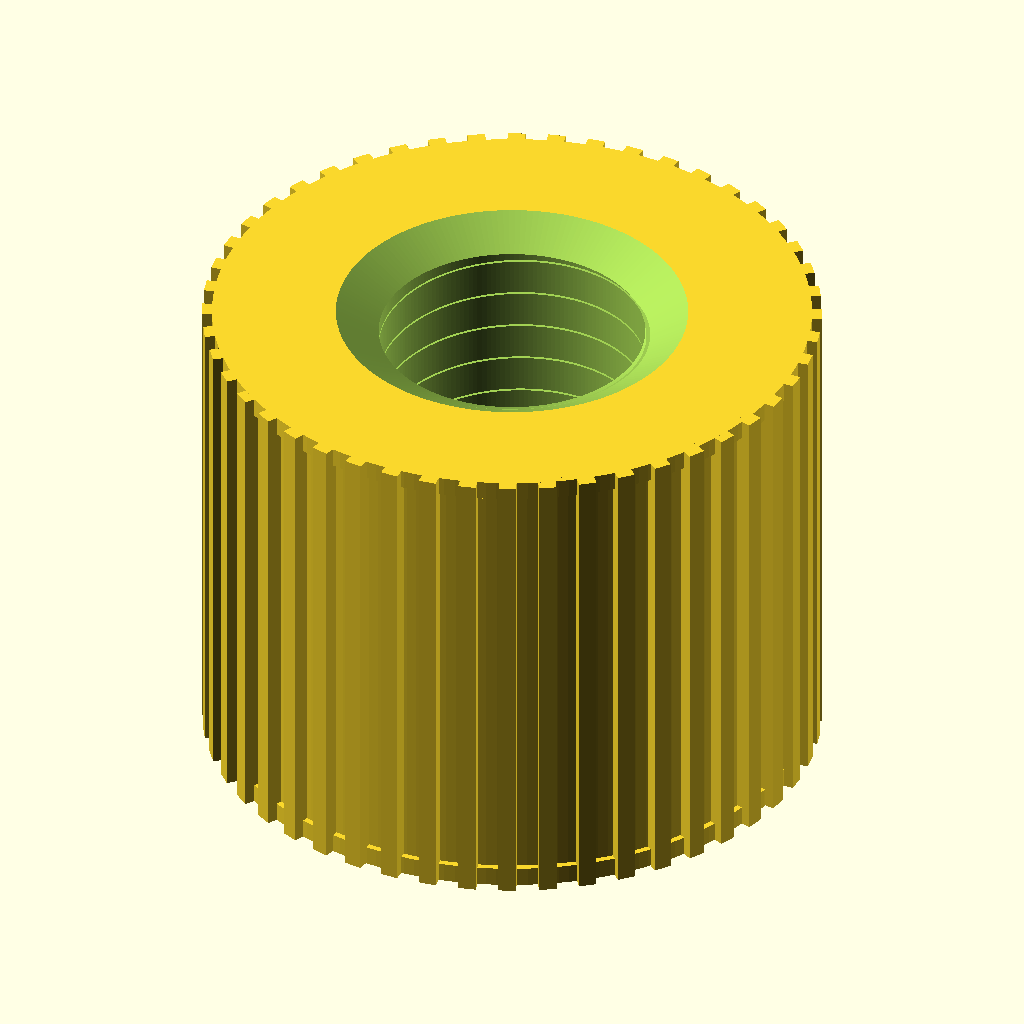
Cell 1: the model at its default parameters.
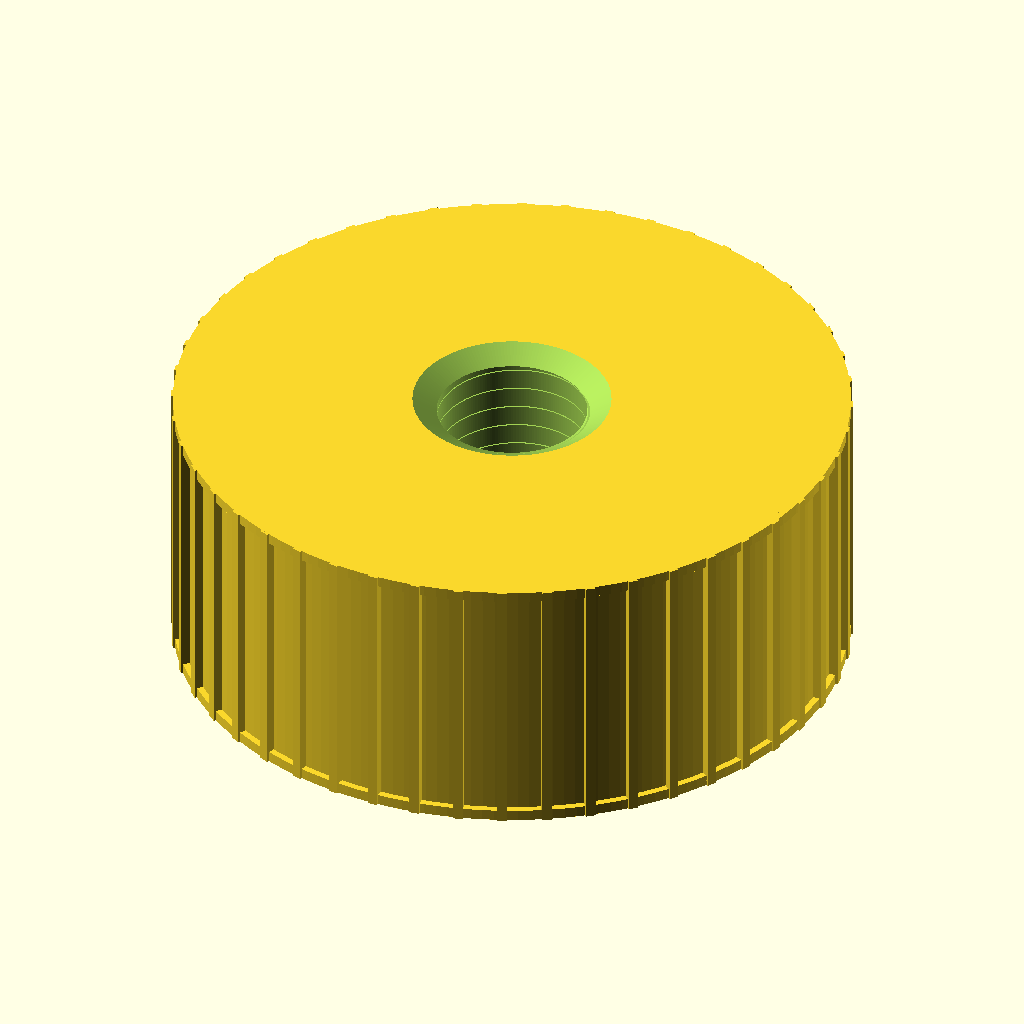
Cell 2: the same model with outer_d = 60.
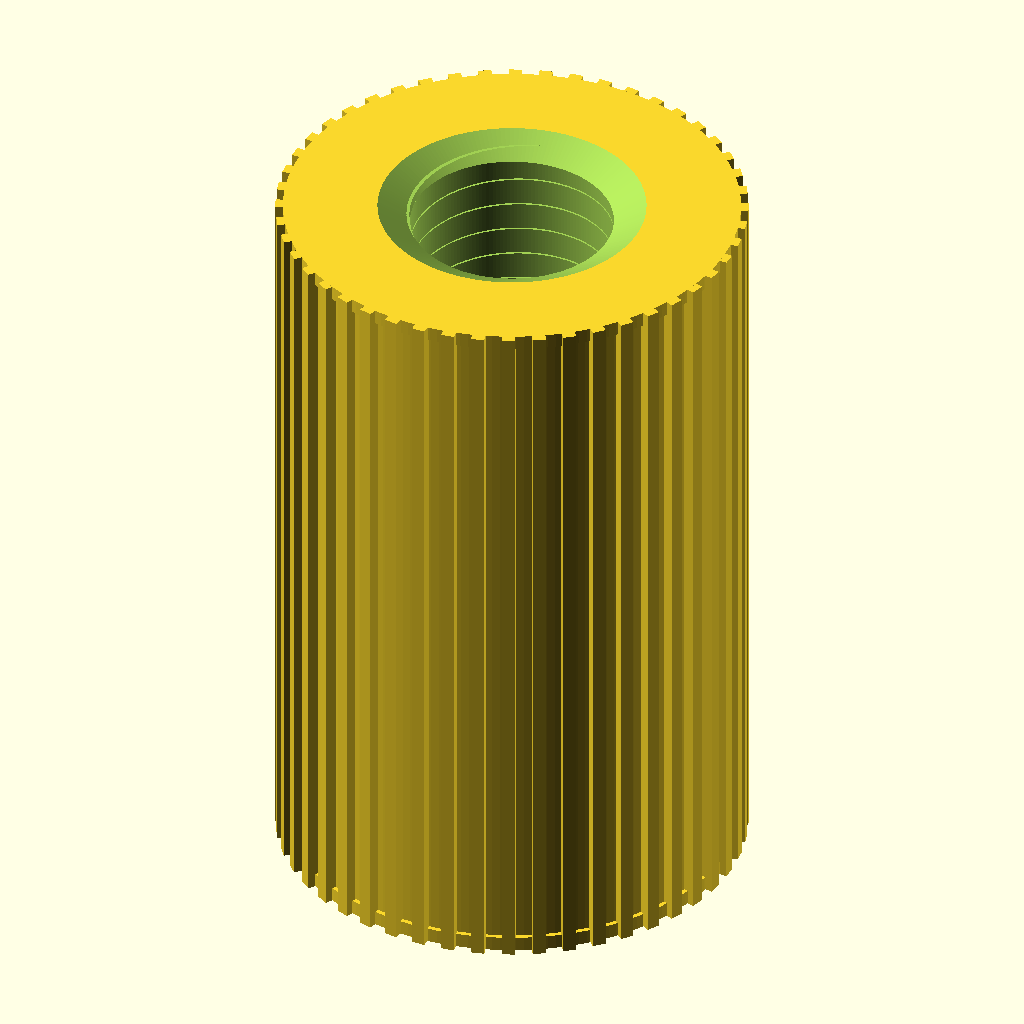
Cell 3 — length set to 50, the other parameters unchanged.
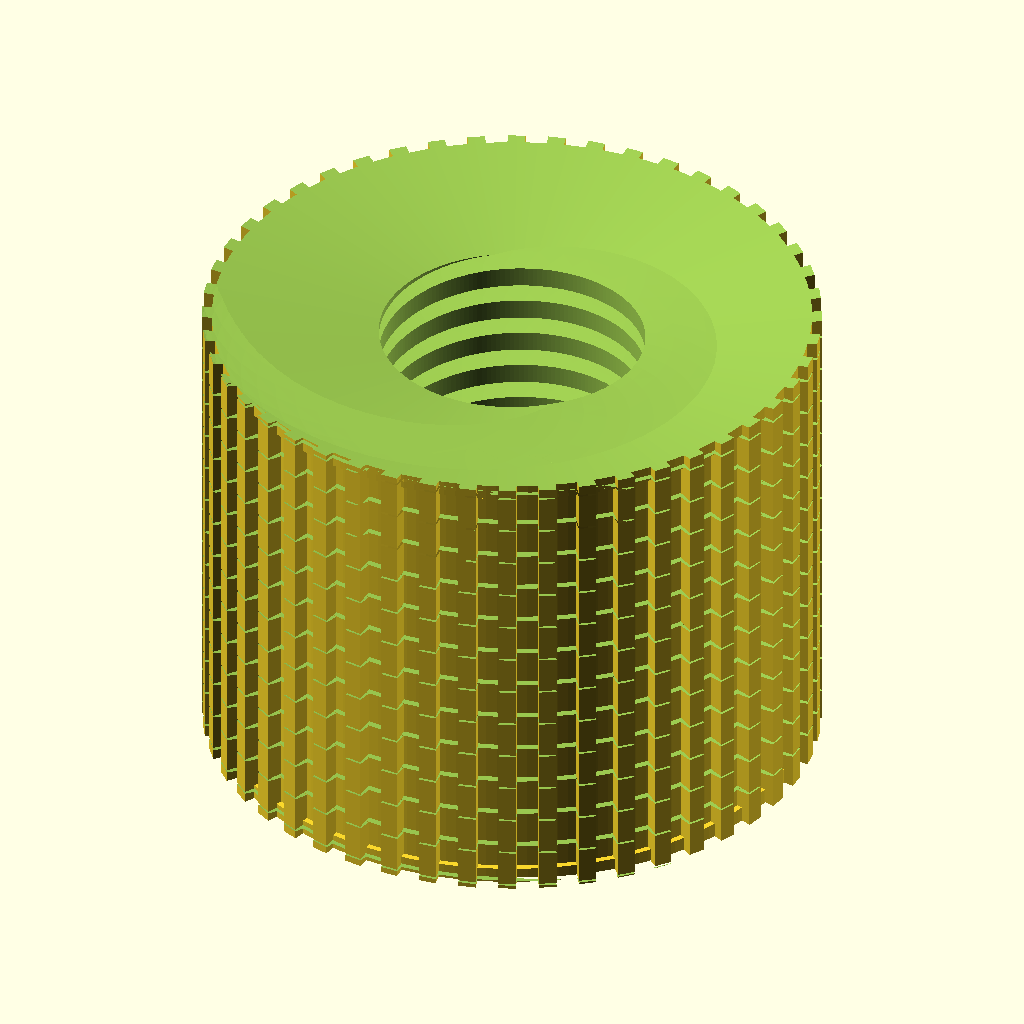
Cell 4: the same model with inner_thread_major_d = 32.
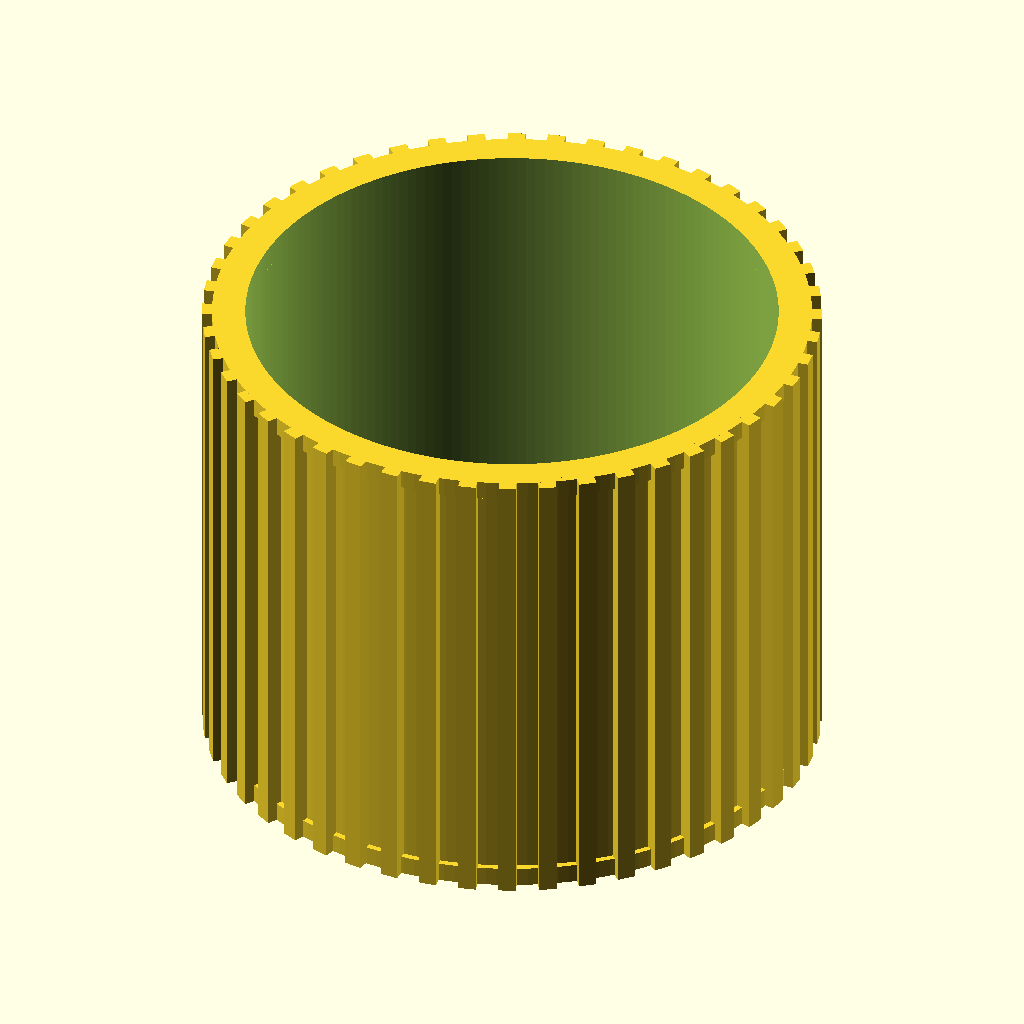
Cell 5: inner_thread_minor_d = 27.2 (everything else at default).
The same orthographic view direction (rotation 55°, 0°, 25°; colour scheme Cornfield) for every cell, with the view re-fitted per cell, so scale and position can differ between cells.
Source of the model, additional_study/matched_effort/results/direct_matched_calls/scad/insert__M16x30.scad:
$fn=180;

// Threaded heat-set insert (simplified, renderable model)
// Outer diameter: 30.0 mm
// Length: 25.0 mm
// For 16.0 mm screws (internal thread major diameter approximated as 16.0 mm)

outer_d = 30.0;
length  = 25.0;

inner_thread_major_d = 16.0;   // nominal screw size
inner_thread_minor_d = 13.6;   // approximate minor diameter for internal thread
thread_pitch = 2.0;            // coarse-ish pitch for M16-like
thread_depth = (inner_thread_major_d - inner_thread_minor_d)/2;

knurl_count = 48;              // exterior knurl ribs
knurl_height = 0.8;
knurl_width  = 0.9;

lead_in = 1.2;                 // chamfer/lead-in at ends

module internal_thread_like(h, major_d, pitch, depth) {
    // Creates a helical ridge that is SUBTRACTED from the bore to approximate internal threads.
    // Base bore is at minor diameter; subtracting the ridge yields a threaded cavity.
    turns = h / pitch;
    linear_extrude(height=h, twist=turns*360, slices=max(ceil(turns*40), 80), convexity=10)
        translate([major_d/2 - depth, 0, 0])
            circle(r=depth, $fn=48);
}

module knurled_shell(od, h) {
    // Base cylinder
    union() {
        cylinder(d=od, h=h);

        // Straight knurl ribs
        for (i = [0:knurl_count-1]) {
            rotate([0,0, i*360/knurl_count])
                translate([od/2, 0, 0])
                    cube([knurl_height, knurl_width, h], center=false);
        }

        // Slight end collars (helps resemble heat-set insert profile)
        cylinder(d=od*1.02, h=1.0);
        translate([0,0,h-1.0]) cylinder(d=od*1.02, h=1.0);
    }
}

difference() {
    // Outer body with knurling
    knurled_shell(outer_d, length);

    // Through bore at minor diameter
    translate([0,0,-0.5])
        cylinder(d=inner_thread_minor_d, h=length+1.0);

    // Internal thread approximation
    translate([0,0,0])
        internal_thread_like(length, inner_thread_major_d, thread_pitch, thread_depth);

    // Lead-in chamfers (both ends)
    translate([0,0,-0.01])
        cylinder(d1=inner_thread_major_d+2.0, d2=inner_thread_minor_d, h=lead_in+0.02);
    translate([0,0,length-lead_in-0.01])
        cylinder(d1=inner_thread_minor_d, d2=inner_thread_major_d+2.0, h=lead_in+0.02);
}
Parameter table extracted from the source (name, type, default, range or options):
outer_d: number, default 30
length: number, default 25
inner_thread_major_d: number, default 16
inner_thread_minor_d: number, default 13.6
thread_pitch: number, default 2
knurl_count: number, default 48
knurl_height: number, default 0.8
knurl_width: number, default 0.9
lead_in: number, default 1.2
